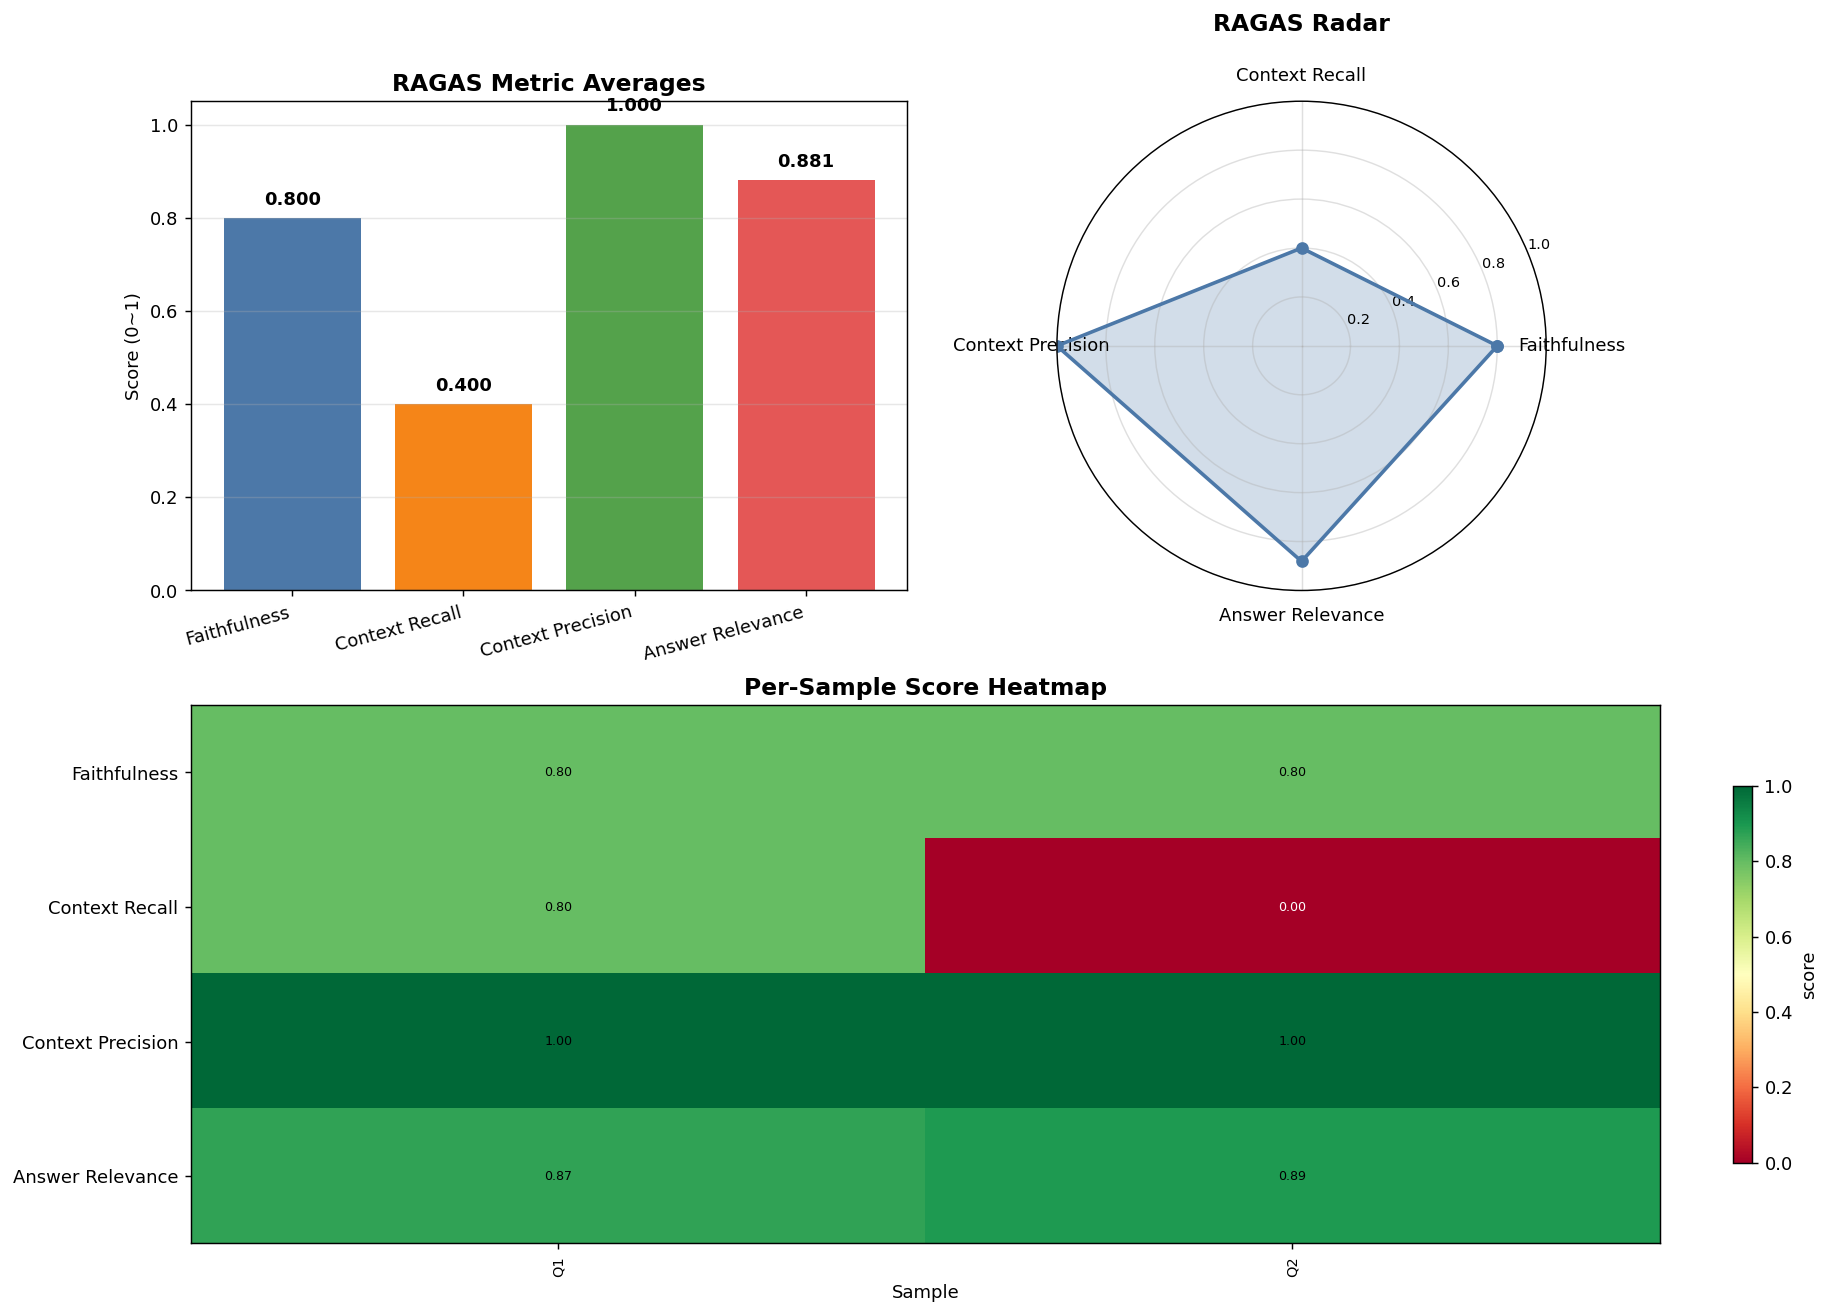

Values plotted in this chart, from the file beside it:
question, answer, contexts, ground_truth, faithfulness, context_recall, context_precision, answer_relevancy
기본소득 프로그램에 대한 찬성론자와 반대론자의 의견은 무엇인가?, 기본소득 프로그램에 대한 찬성론자와 반대론자의 의견은 다음과 같습니다.?…, ['A위원은 일자리 프로그램 등 유사한 다른 정책도 존재하는데 왜 기본소…, 찬성론자들은 청년역량 강화와 지역경제발전 등 청년에 대한 사회적 배려대책…, 0.8, 0.8, 1.0, 0.8684
청소년의 컴퓨터 활용 변인이 사회적 유능감에 미치는 영향에 대해 언급된 …, 청소년의 컴퓨터 활용 변인이 사회적 유능감에 미치는 영향에 대해 언급된 …, ['둘째, 청소년의 컴퓨터 활용 변인은 청소년들의 IT 기기 및 스마트 …, 청소년의 컴퓨터 활용 변인은 청소년들의 IT 기기 및 스마트 기기활용이 …, 0.8, 0.0, 1.0, 0.8937
